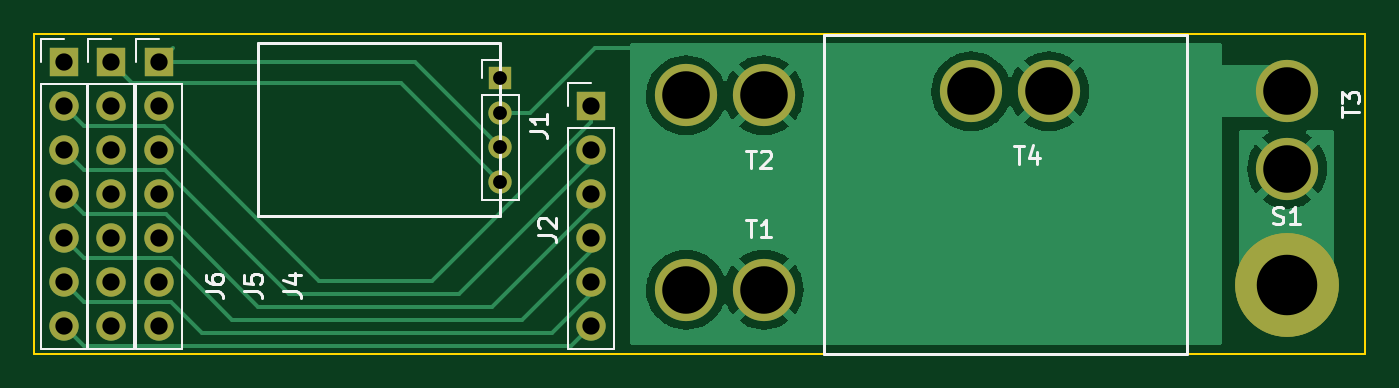
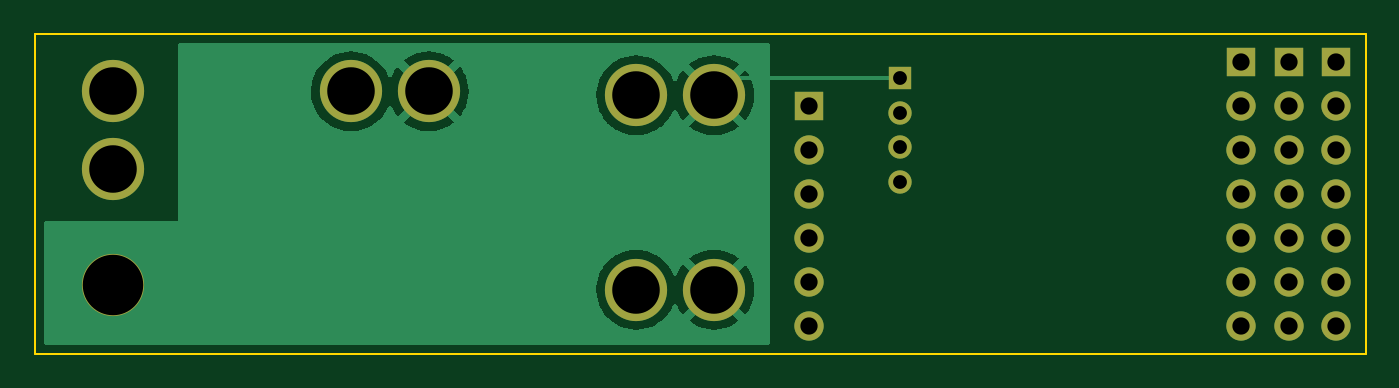
Circuit board: 10 layer files. Board 77.0 x 18.5 mm.
- bottom_copper: PowerDistrubutionBoard-B_Cu.gbr (30066 bytes)
- bottom_mask: PowerDistrubutionBoard-B_Mask.gbr (1856 bytes)
- paste: PowerDistrubutionBoard-B_Paste.gbr (469 bytes)
- bottom_silk: PowerDistrubutionBoard-B_Silkscreen.gbr (470 bytes)
- outline: PowerDistrubutionBoard-Edge_Cuts.gbr (699 bytes)
- top_copper: PowerDistrubutionBoard-F_Cu.gbr (33641 bytes)
- top_mask: PowerDistrubutionBoard-F_Mask.gbr (1930 bytes)
- paste: PowerDistrubutionBoard-F_Paste.gbr (1749 bytes)
- top_silk: PowerDistrubutionBoard-F_Silkscreen.gbr (6924 bytes)
- drill: PowerDistrubutionBoard.drl (1089 bytes)

=== bottom_copper: PowerDistrubutionBoard-B_Cu.gbr (30066 bytes, source omitted) ===
=== bottom_mask: PowerDistrubutionBoard-B_Mask.gbr ===
%TF.GenerationSoftware,KiCad,Pcbnew,(6.0.7)*%
%TF.CreationDate,2023-08-08T19:22:38-05:00*%
%TF.ProjectId,PowerDistrubutionBoard,506f7765-7244-4697-9374-727562757469,rev?*%
%TF.SameCoordinates,Original*%
%TF.FileFunction,Soldermask,Bot*%
%TF.FilePolarity,Negative*%
%FSLAX46Y46*%
G04 Gerber Fmt 4.6, Leading zero omitted, Abs format (unit mm)*
G04 Created by KiCad (PCBNEW (6.0.7)) date 2023-08-08 19:22:38*
%MOMM*%
%LPD*%
G01*
G04 APERTURE LIST*
%ADD10C,3.600000*%
%ADD11R,1.700000X1.700000*%
%ADD12O,1.700000X1.700000*%
%ADD13R,1.350000X1.350000*%
%ADD14O,1.350000X1.350000*%
G04 APERTURE END LIST*
D10*
%TO.C,S1*%
X171750000Y-99750000D03*
%TD*%
D11*
%TO.C,J6*%
X101000000Y-86840000D03*
D12*
X101000000Y-89380000D03*
X101000000Y-91920000D03*
X101000000Y-94460000D03*
X101000000Y-97000000D03*
X101000000Y-99540000D03*
X101000000Y-102080000D03*
%TD*%
D11*
%TO.C,J4*%
X106500000Y-86840000D03*
D12*
X106500000Y-89380000D03*
X106500000Y-91920000D03*
X106500000Y-94460000D03*
X106500000Y-97000000D03*
X106500000Y-99540000D03*
X106500000Y-102080000D03*
%TD*%
D10*
%TO.C,T2*%
X137000000Y-88750000D03*
X141500000Y-88750000D03*
%TD*%
D11*
%TO.C,J2*%
X131500000Y-89400000D03*
D12*
X131500000Y-91940000D03*
X131500000Y-94480000D03*
X131500000Y-97020000D03*
X131500000Y-99560000D03*
X131500000Y-102100000D03*
%TD*%
D10*
%TO.C,T3*%
X171780000Y-93000000D03*
X171780000Y-88500000D03*
%TD*%
D13*
%TO.C,J1*%
X126250000Y-87750000D03*
D14*
X126250000Y-89750000D03*
X126250000Y-91750000D03*
X126250000Y-93750000D03*
%TD*%
D10*
%TO.C,T4*%
X153500000Y-88530000D03*
X158000000Y-88530000D03*
%TD*%
D11*
%TO.C,J5*%
X103750000Y-86840000D03*
D12*
X103750000Y-89380000D03*
X103750000Y-91920000D03*
X103750000Y-94460000D03*
X103750000Y-97000000D03*
X103750000Y-99540000D03*
X103750000Y-102080000D03*
%TD*%
D10*
%TO.C,T1*%
X137000000Y-100000000D03*
X141500000Y-100000000D03*
%TD*%
M02*

=== paste: PowerDistrubutionBoard-B_Paste.gbr ===
%TF.GenerationSoftware,KiCad,Pcbnew,(6.0.7)*%
%TF.CreationDate,2023-08-08T19:22:38-05:00*%
%TF.ProjectId,PowerDistrubutionBoard,506f7765-7244-4697-9374-727562757469,rev?*%
%TF.SameCoordinates,Original*%
%TF.FileFunction,Paste,Bot*%
%TF.FilePolarity,Positive*%
%FSLAX46Y46*%
G04 Gerber Fmt 4.6, Leading zero omitted, Abs format (unit mm)*
G04 Created by KiCad (PCBNEW (6.0.7)) date 2023-08-08 19:22:38*
%MOMM*%
%LPD*%
G01*
G04 APERTURE LIST*
G04 APERTURE END LIST*
M02*

=== bottom_silk: PowerDistrubutionBoard-B_Silkscreen.gbr ===
%TF.GenerationSoftware,KiCad,Pcbnew,(6.0.7)*%
%TF.CreationDate,2023-08-08T19:22:38-05:00*%
%TF.ProjectId,PowerDistrubutionBoard,506f7765-7244-4697-9374-727562757469,rev?*%
%TF.SameCoordinates,Original*%
%TF.FileFunction,Legend,Bot*%
%TF.FilePolarity,Positive*%
%FSLAX46Y46*%
G04 Gerber Fmt 4.6, Leading zero omitted, Abs format (unit mm)*
G04 Created by KiCad (PCBNEW (6.0.7)) date 2023-08-08 19:22:38*
%MOMM*%
%LPD*%
G01*
G04 APERTURE LIST*
G04 APERTURE END LIST*
M02*

=== outline: PowerDistrubutionBoard-Edge_Cuts.gbr ===
%TF.GenerationSoftware,KiCad,Pcbnew,(6.0.7)*%
%TF.CreationDate,2023-08-08T19:22:38-05:00*%
%TF.ProjectId,PowerDistrubutionBoard,506f7765-7244-4697-9374-727562757469,rev?*%
%TF.SameCoordinates,Original*%
%TF.FileFunction,Profile,NP*%
%FSLAX46Y46*%
G04 Gerber Fmt 4.6, Leading zero omitted, Abs format (unit mm)*
G04 Created by KiCad (PCBNEW (6.0.7)) date 2023-08-08 19:22:38*
%MOMM*%
%LPD*%
G01*
G04 APERTURE LIST*
%TA.AperFunction,Profile*%
%ADD10C,0.100000*%
%TD*%
G04 APERTURE END LIST*
D10*
X99300000Y-85200000D02*
X176300000Y-85200000D01*
X176300000Y-85200000D02*
X176300000Y-103700000D01*
X176300000Y-103700000D02*
X99300000Y-103700000D01*
X99300000Y-103700000D02*
X99300000Y-85200000D01*
M02*

=== top_copper: PowerDistrubutionBoard-F_Cu.gbr (33641 bytes, source omitted) ===
=== top_mask: PowerDistrubutionBoard-F_Mask.gbr ===
%TF.GenerationSoftware,KiCad,Pcbnew,(6.0.7)*%
%TF.CreationDate,2023-08-08T19:22:38-05:00*%
%TF.ProjectId,PowerDistrubutionBoard,506f7765-7244-4697-9374-727562757469,rev?*%
%TF.SameCoordinates,Original*%
%TF.FileFunction,Soldermask,Top*%
%TF.FilePolarity,Negative*%
%FSLAX46Y46*%
G04 Gerber Fmt 4.6, Leading zero omitted, Abs format (unit mm)*
G04 Created by KiCad (PCBNEW (6.0.7)) date 2023-08-08 19:22:38*
%MOMM*%
%LPD*%
G01*
G04 APERTURE LIST*
%ADD10C,3.600000*%
%ADD11C,6.000000*%
%ADD12R,1.700000X1.700000*%
%ADD13O,1.700000X1.700000*%
%ADD14R,1.350000X1.350000*%
%ADD15O,1.350000X1.350000*%
G04 APERTURE END LIST*
D10*
%TO.C,S1*%
X171750000Y-99750000D03*
D11*
X171750000Y-99750000D03*
X171750000Y-99750000D03*
%TD*%
D12*
%TO.C,J6*%
X101000000Y-86840000D03*
D13*
X101000000Y-89380000D03*
X101000000Y-91920000D03*
X101000000Y-94460000D03*
X101000000Y-97000000D03*
X101000000Y-99540000D03*
X101000000Y-102080000D03*
%TD*%
D12*
%TO.C,J4*%
X106500000Y-86840000D03*
D13*
X106500000Y-89380000D03*
X106500000Y-91920000D03*
X106500000Y-94460000D03*
X106500000Y-97000000D03*
X106500000Y-99540000D03*
X106500000Y-102080000D03*
%TD*%
D10*
%TO.C,T2*%
X137000000Y-88750000D03*
X141500000Y-88750000D03*
%TD*%
D12*
%TO.C,J2*%
X131500000Y-89400000D03*
D13*
X131500000Y-91940000D03*
X131500000Y-94480000D03*
X131500000Y-97020000D03*
X131500000Y-99560000D03*
X131500000Y-102100000D03*
%TD*%
D10*
%TO.C,T3*%
X171780000Y-93000000D03*
X171780000Y-88500000D03*
%TD*%
D14*
%TO.C,J1*%
X126250000Y-87750000D03*
D15*
X126250000Y-89750000D03*
X126250000Y-91750000D03*
X126250000Y-93750000D03*
%TD*%
D10*
%TO.C,T4*%
X153500000Y-88530000D03*
X158000000Y-88530000D03*
%TD*%
D12*
%TO.C,J5*%
X103750000Y-86840000D03*
D13*
X103750000Y-89380000D03*
X103750000Y-91920000D03*
X103750000Y-94460000D03*
X103750000Y-97000000D03*
X103750000Y-99540000D03*
X103750000Y-102080000D03*
%TD*%
D10*
%TO.C,T1*%
X137000000Y-100000000D03*
X141500000Y-100000000D03*
%TD*%
M02*

=== paste: PowerDistrubutionBoard-F_Paste.gbr ===
%TF.GenerationSoftware,KiCad,Pcbnew,(6.0.7)*%
%TF.CreationDate,2023-08-08T19:22:38-05:00*%
%TF.ProjectId,PowerDistrubutionBoard,506f7765-7244-4697-9374-727562757469,rev?*%
%TF.SameCoordinates,Original*%
%TF.FileFunction,Paste,Top*%
%TF.FilePolarity,Positive*%
%FSLAX46Y46*%
G04 Gerber Fmt 4.6, Leading zero omitted, Abs format (unit mm)*
G04 Created by KiCad (PCBNEW (6.0.7)) date 2023-08-08 19:22:38*
%MOMM*%
%LPD*%
G01*
G04 APERTURE LIST*
%ADD10C,0.120000*%
G04 APERTURE END LIST*
D10*
%TO.C,T2*%
X143250000Y-91500000D02*
X144500000Y-90250000D01*
X143250000Y-86000000D02*
X144500000Y-87250000D01*
X144500000Y-91500000D02*
X134000000Y-91500000D01*
X134000000Y-91500000D02*
X134000000Y-86000000D01*
X134000000Y-86000000D02*
X144500000Y-86000000D01*
X144500000Y-86000000D02*
X144500000Y-91500000D01*
%TO.C,T3*%
X174530000Y-86750000D02*
X173280000Y-85500000D01*
X169030000Y-86750000D02*
X170280000Y-85500000D01*
X174530000Y-85500000D02*
X169030000Y-85500000D01*
X169030000Y-85500000D02*
X169030000Y-96000000D01*
X169030000Y-96000000D02*
X174530000Y-96000000D01*
X174530000Y-96000000D02*
X174530000Y-85500000D01*
%TO.C,T4*%
X159750000Y-91280000D02*
X161000000Y-90030000D01*
X159750000Y-85780000D02*
X161000000Y-87030000D01*
X161000000Y-91280000D02*
X150500000Y-91280000D01*
X150500000Y-91280000D02*
X150500000Y-85780000D01*
X150500000Y-85780000D02*
X161000000Y-85780000D01*
X161000000Y-85780000D02*
X161000000Y-91280000D01*
%TO.C,T1*%
X143250000Y-97250000D02*
X144500000Y-98500000D01*
X143250000Y-102750000D02*
X144500000Y-101500000D01*
X144500000Y-102750000D02*
X134000000Y-102750000D01*
X134000000Y-102750000D02*
X134000000Y-97250000D01*
X134000000Y-97250000D02*
X144500000Y-97250000D01*
X144500000Y-97250000D02*
X144500000Y-102750000D01*
%TD*%
M02*

=== top_silk: PowerDistrubutionBoard-F_Silkscreen.gbr ===
%TF.GenerationSoftware,KiCad,Pcbnew,(6.0.7)*%
%TF.CreationDate,2023-08-08T19:22:38-05:00*%
%TF.ProjectId,PowerDistrubutionBoard,506f7765-7244-4697-9374-727562757469,rev?*%
%TF.SameCoordinates,Original*%
%TF.FileFunction,Legend,Top*%
%TF.FilePolarity,Positive*%
%FSLAX46Y46*%
G04 Gerber Fmt 4.6, Leading zero omitted, Abs format (unit mm)*
G04 Created by KiCad (PCBNEW (6.0.7)) date 2023-08-08 19:22:38*
%MOMM*%
%LPD*%
G01*
G04 APERTURE LIST*
%ADD10C,0.150000*%
%ADD11C,0.200000*%
%ADD12C,0.120000*%
G04 APERTURE END LIST*
D10*
X166000000Y-103750000D02*
X166000000Y-85250000D01*
X145000000Y-85250000D02*
X145000000Y-103750000D01*
X166000000Y-85250000D02*
X145000000Y-85250000D01*
X145000000Y-103750000D02*
X166000000Y-103750000D01*
D11*
X112250000Y-95750000D02*
X126250000Y-95750000D01*
X126250000Y-95750000D02*
X126250000Y-85750000D01*
X126250000Y-85750000D02*
X112250000Y-85750000D01*
X112250000Y-85750000D02*
X112250000Y-95750000D01*
D10*
%TO.C,S1*%
X170988095Y-96154761D02*
X171130952Y-96202380D01*
X171369047Y-96202380D01*
X171464285Y-96154761D01*
X171511904Y-96107142D01*
X171559523Y-96011904D01*
X171559523Y-95916666D01*
X171511904Y-95821428D01*
X171464285Y-95773809D01*
X171369047Y-95726190D01*
X171178571Y-95678571D01*
X171083333Y-95630952D01*
X171035714Y-95583333D01*
X170988095Y-95488095D01*
X170988095Y-95392857D01*
X171035714Y-95297619D01*
X171083333Y-95250000D01*
X171178571Y-95202380D01*
X171416666Y-95202380D01*
X171559523Y-95250000D01*
X172511904Y-96202380D02*
X171940476Y-96202380D01*
X172226190Y-96202380D02*
X172226190Y-95202380D01*
X172130952Y-95345238D01*
X172035714Y-95440476D01*
X171940476Y-95488095D01*
%TO.C,J6*%
X109202380Y-100083333D02*
X109916666Y-100083333D01*
X110059523Y-100130952D01*
X110154761Y-100226190D01*
X110202380Y-100369047D01*
X110202380Y-100464285D01*
X109202380Y-99178571D02*
X109202380Y-99369047D01*
X109250000Y-99464285D01*
X109297619Y-99511904D01*
X109440476Y-99607142D01*
X109630952Y-99654761D01*
X110011904Y-99654761D01*
X110107142Y-99607142D01*
X110154761Y-99559523D01*
X110202380Y-99464285D01*
X110202380Y-99273809D01*
X110154761Y-99178571D01*
X110107142Y-99130952D01*
X110011904Y-99083333D01*
X109773809Y-99083333D01*
X109678571Y-99130952D01*
X109630952Y-99178571D01*
X109583333Y-99273809D01*
X109583333Y-99464285D01*
X109630952Y-99559523D01*
X109678571Y-99607142D01*
X109773809Y-99654761D01*
%TO.C,J4*%
X113702380Y-100083333D02*
X114416666Y-100083333D01*
X114559523Y-100130952D01*
X114654761Y-100226190D01*
X114702380Y-100369047D01*
X114702380Y-100464285D01*
X114035714Y-99178571D02*
X114702380Y-99178571D01*
X113654761Y-99416666D02*
X114369047Y-99654761D01*
X114369047Y-99035714D01*
%TO.C,T2*%
X140488095Y-91952380D02*
X141059523Y-91952380D01*
X140773809Y-92952380D02*
X140773809Y-91952380D01*
X141345238Y-92047619D02*
X141392857Y-92000000D01*
X141488095Y-91952380D01*
X141726190Y-91952380D01*
X141821428Y-92000000D01*
X141869047Y-92047619D01*
X141916666Y-92142857D01*
X141916666Y-92238095D01*
X141869047Y-92380952D01*
X141297619Y-92952380D01*
X141916666Y-92952380D01*
%TO.C,J2*%
X128452380Y-96833333D02*
X129166666Y-96833333D01*
X129309523Y-96880952D01*
X129404761Y-96976190D01*
X129452380Y-97119047D01*
X129452380Y-97214285D01*
X128547619Y-96404761D02*
X128500000Y-96357142D01*
X128452380Y-96261904D01*
X128452380Y-96023809D01*
X128500000Y-95928571D01*
X128547619Y-95880952D01*
X128642857Y-95833333D01*
X128738095Y-95833333D01*
X128880952Y-95880952D01*
X129452380Y-96452380D01*
X129452380Y-95833333D01*
%TO.C,T3*%
X174952380Y-90011904D02*
X174952380Y-89440476D01*
X175952380Y-89726190D02*
X174952380Y-89726190D01*
X174952380Y-89202380D02*
X174952380Y-88583333D01*
X175333333Y-88916666D01*
X175333333Y-88773809D01*
X175380952Y-88678571D01*
X175428571Y-88630952D01*
X175523809Y-88583333D01*
X175761904Y-88583333D01*
X175857142Y-88630952D01*
X175904761Y-88678571D01*
X175952380Y-88773809D01*
X175952380Y-89059523D01*
X175904761Y-89154761D01*
X175857142Y-89202380D01*
%TO.C,J1*%
X127952380Y-90833333D02*
X128666666Y-90833333D01*
X128809523Y-90880952D01*
X128904761Y-90976190D01*
X128952380Y-91119047D01*
X128952380Y-91214285D01*
X128952380Y-89833333D02*
X128952380Y-90404761D01*
X128952380Y-90119047D02*
X127952380Y-90119047D01*
X128095238Y-90214285D01*
X128190476Y-90309523D01*
X128238095Y-90404761D01*
%TO.C,T4*%
X155988095Y-91702380D02*
X156559523Y-91702380D01*
X156273809Y-92702380D02*
X156273809Y-91702380D01*
X157321428Y-92035714D02*
X157321428Y-92702380D01*
X157083333Y-91654761D02*
X156845238Y-92369047D01*
X157464285Y-92369047D01*
%TO.C,J5*%
X111452380Y-100083333D02*
X112166666Y-100083333D01*
X112309523Y-100130952D01*
X112404761Y-100226190D01*
X112452380Y-100369047D01*
X112452380Y-100464285D01*
X111452380Y-99130952D02*
X111452380Y-99607142D01*
X111928571Y-99654761D01*
X111880952Y-99607142D01*
X111833333Y-99511904D01*
X111833333Y-99273809D01*
X111880952Y-99178571D01*
X111928571Y-99130952D01*
X112023809Y-99083333D01*
X112261904Y-99083333D01*
X112357142Y-99130952D01*
X112404761Y-99178571D01*
X112452380Y-99273809D01*
X112452380Y-99511904D01*
X112404761Y-99607142D01*
X112357142Y-99654761D01*
%TO.C,T1*%
X140488095Y-95952380D02*
X141059523Y-95952380D01*
X140773809Y-96952380D02*
X140773809Y-95952380D01*
X141916666Y-96952380D02*
X141345238Y-96952380D01*
X141630952Y-96952380D02*
X141630952Y-95952380D01*
X141535714Y-96095238D01*
X141440476Y-96190476D01*
X141345238Y-96238095D01*
D12*
%TO.C,J6*%
X99670000Y-85510000D02*
X101000000Y-85510000D01*
X99670000Y-88110000D02*
X102330000Y-88110000D01*
X99670000Y-86840000D02*
X99670000Y-85510000D01*
X99670000Y-103410000D02*
X102330000Y-103410000D01*
X99670000Y-88110000D02*
X99670000Y-103410000D01*
X102330000Y-88110000D02*
X102330000Y-103410000D01*
%TO.C,J4*%
X105170000Y-86840000D02*
X105170000Y-85510000D01*
X105170000Y-103410000D02*
X107830000Y-103410000D01*
X105170000Y-85510000D02*
X106500000Y-85510000D01*
X105170000Y-88110000D02*
X105170000Y-103410000D01*
X105170000Y-88110000D02*
X107830000Y-88110000D01*
X107830000Y-88110000D02*
X107830000Y-103410000D01*
%TO.C,J2*%
X130170000Y-90670000D02*
X132830000Y-90670000D01*
X130170000Y-89400000D02*
X130170000Y-88070000D01*
X132830000Y-90670000D02*
X132830000Y-103430000D01*
X130170000Y-90670000D02*
X130170000Y-103430000D01*
X130170000Y-103430000D02*
X132830000Y-103430000D01*
X130170000Y-88070000D02*
X131500000Y-88070000D01*
%TO.C,J1*%
X125190000Y-88750000D02*
X127310000Y-88750000D01*
X125190000Y-88750000D02*
X125190000Y-94810000D01*
X125190000Y-94810000D02*
X127310000Y-94810000D01*
X125190000Y-87750000D02*
X125190000Y-86690000D01*
X127310000Y-88750000D02*
X127310000Y-94810000D01*
X125190000Y-86690000D02*
X126250000Y-86690000D01*
%TO.C,J5*%
X102420000Y-88110000D02*
X102420000Y-103410000D01*
X105080000Y-88110000D02*
X105080000Y-103410000D01*
X102420000Y-88110000D02*
X105080000Y-88110000D01*
X102420000Y-86840000D02*
X102420000Y-85510000D01*
X102420000Y-85510000D02*
X103750000Y-85510000D01*
X102420000Y-103410000D02*
X105080000Y-103410000D01*
%TD*%
M02*

=== drill: PowerDistrubutionBoard.drl ===
M48
; DRILL file {KiCad (6.0.7)} date Tue Aug  8 19:22:52 2023
; FORMAT={-:-/ absolute / metric / decimal}
; #@! TF.CreationDate,2023-08-08T19:22:52-05:00
; #@! TF.GenerationSoftware,Kicad,Pcbnew,(6.0.7)
; #@! TF.FileFunction,MixedPlating,1,2
FMAT,2
METRIC
; #@! TA.AperFunction,Plated,PTH,ComponentDrill
T1C0.800
; #@! TA.AperFunction,Plated,PTH,ComponentDrill
T2C1.000
; #@! TA.AperFunction,Plated,PTH,ComponentDrill
T3C2.750
; #@! TA.AperFunction,NonPlated,NPTH,ComponentDrill
T4C3.500
%
G90
G05
T1
X126.25Y-87.75
X126.25Y-89.75
X126.25Y-91.75
X126.25Y-93.75
T2
X101.0Y-86.84
X101.0Y-89.38
X101.0Y-91.92
X101.0Y-94.46
X101.0Y-97.0
X101.0Y-99.54
X101.0Y-102.08
X103.75Y-86.84
X103.75Y-89.38
X103.75Y-91.92
X103.75Y-94.46
X103.75Y-97.0
X103.75Y-99.54
X103.75Y-102.08
X106.5Y-86.84
X106.5Y-89.38
X106.5Y-91.92
X106.5Y-94.46
X106.5Y-97.0
X106.5Y-99.54
X106.5Y-102.08
X131.5Y-89.4
X131.5Y-91.94
X131.5Y-94.48
X131.5Y-97.02
X131.5Y-99.56
X131.5Y-102.1
T3
X137.0Y-88.75
X137.0Y-100.0
X141.5Y-88.75
X141.5Y-100.0
X153.5Y-88.53
X158.0Y-88.53
X171.78Y-88.5
X171.78Y-93.0
T4
X171.75Y-99.75
T0
M30

